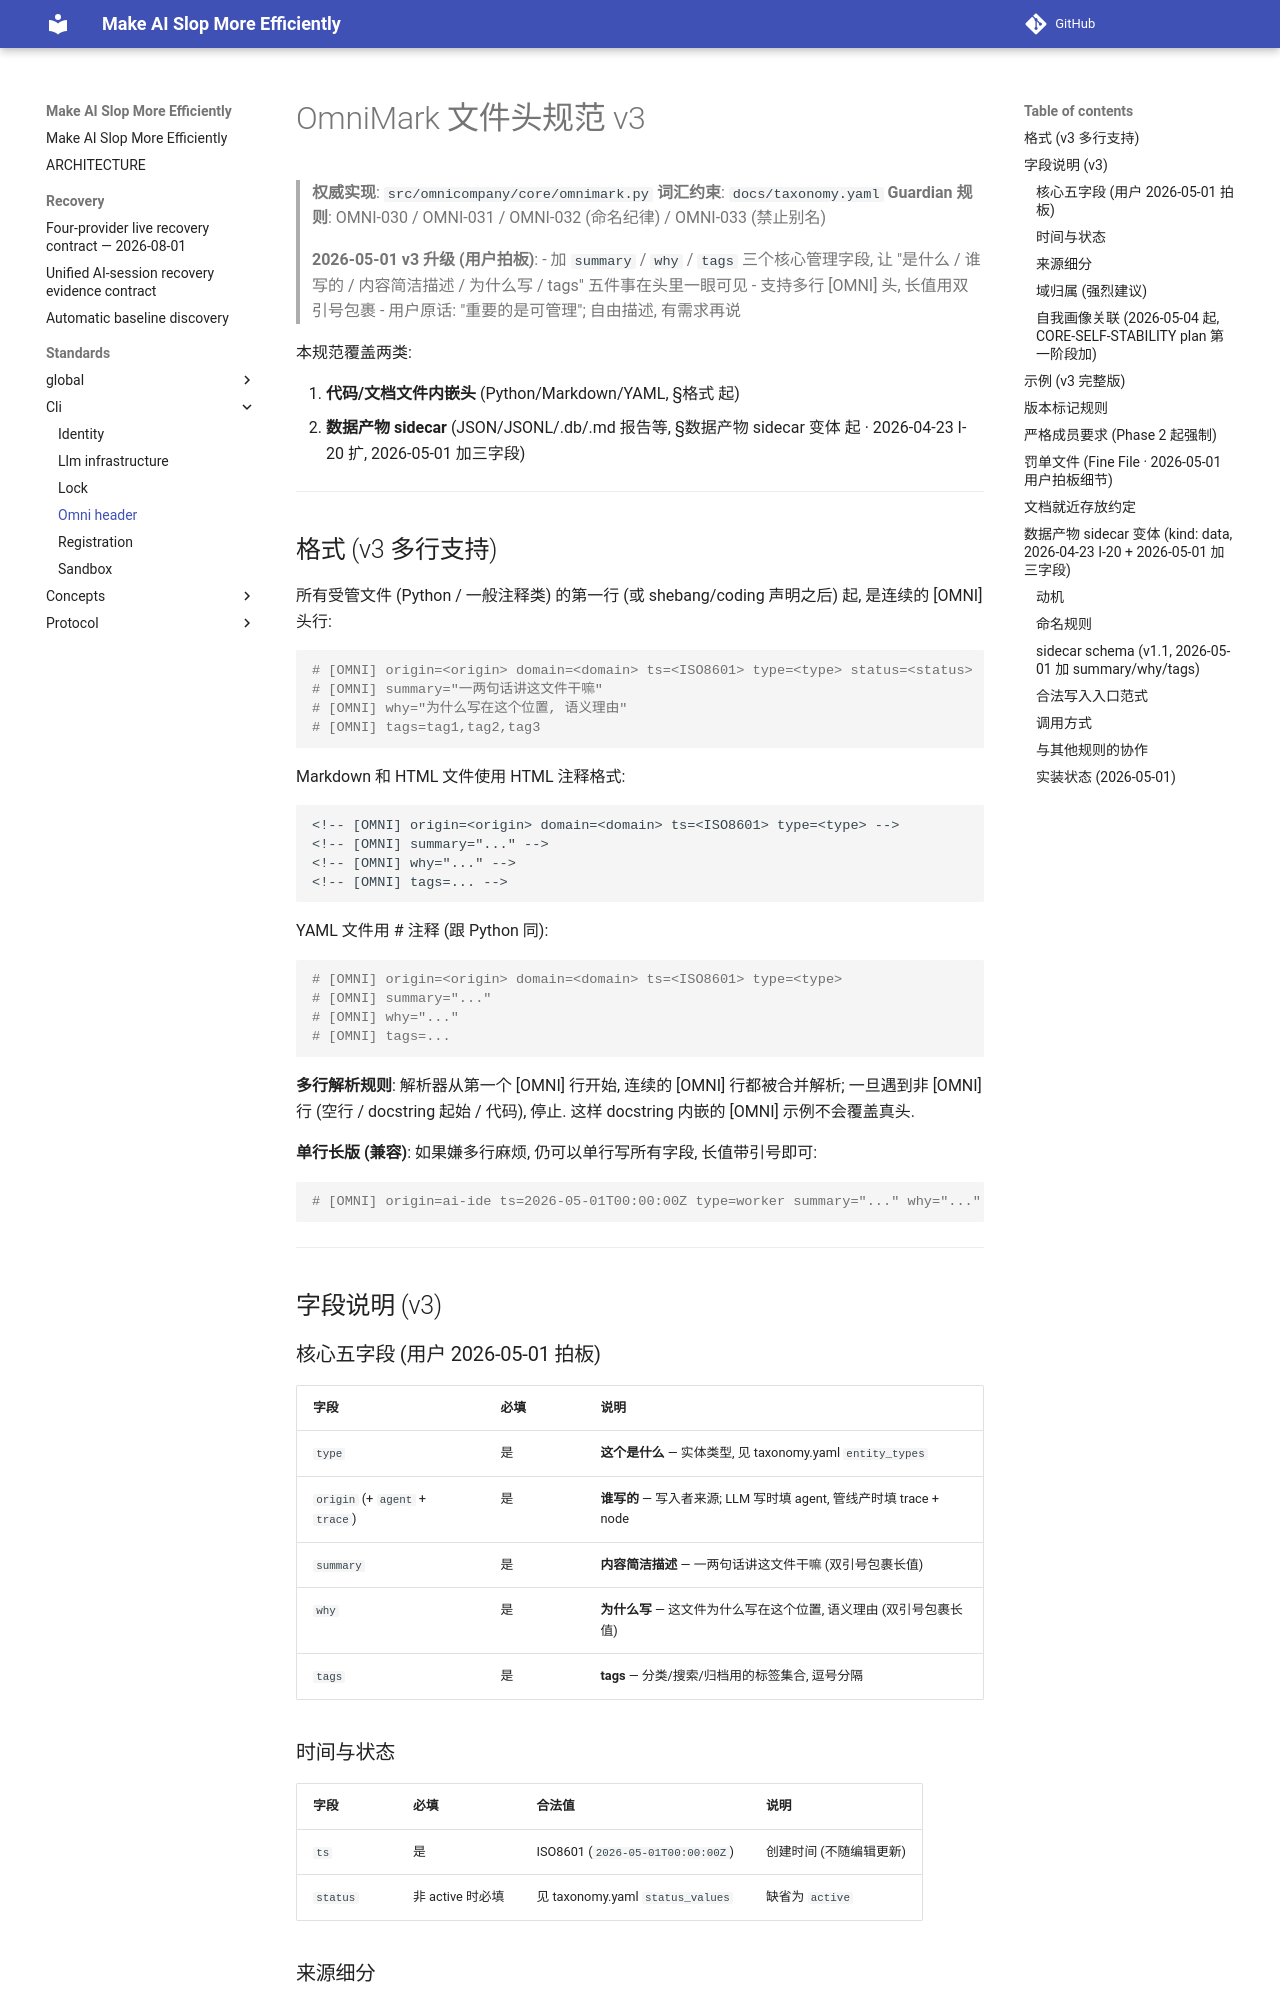

repository: ColorC/make-ai-slop-more-efficiently · page: standards/cli/omni-header/index.html · generator: mkdocs

<!-- [OMNI] origin=ai-ide domain=omnicompany/standards ts=2026-05-01T00:00:00Z type=doc status=active -->
<!-- [OMNI] summary="OmniMark 文件头规范权威文档, v3 加 summary/why/tags 三字段" -->
<!-- [OMNI] why="给所有受管文件提供统一的身份标记格式, 让出问题时能追溯到是谁/什么时候/为什么写的" -->
<!-- [OMNI] tags=omnimark,header,standard,registry,provenance -->
<!-- [OMNI] material_id="material:standards.omnimark_header.spec.md" -->

# OmniMark 文件头规范 v3

> **权威实现**: `src/omnicompany/core/omnimark.py`
> **词汇约束**: `docs/taxonomy.yaml`
> **Guardian 规则**: OMNI-030 / OMNI-031 / OMNI-032 (命名纪律) / OMNI-033 (禁止别名)
>
> **2026-05-01 v3 升级 (用户拍板)**:
> - 加 `summary` / `why` / `tags` 三个核心管理字段, 让 "是什么 / 谁写的 / 内容简洁描述 / 为什么写 / tags" 五件事在头里一眼可见
> - 支持多行 [OMNI] 头, 长值用双引号包裹
> - 用户原话: "重要的是可管理"; 自由描述, 有需求再说

本规范覆盖两类:

1. **代码/文档文件内嵌头** (Python/Markdown/YAML, §格式 起)
2. **数据产物 sidecar** (JSON/JSONL/.db/.md 报告等, §数据产物 sidecar 变体 起 · 2026-04-23 I-20 扩, 2026-05-01 加三字段)

---

## 格式 (v3 多行支持)

所有受管文件 (Python / 一般注释类) 的第一行 (或 shebang/coding 声明之后) 起, 是连续的 [OMNI] 头行:

```python
# [OMNI] origin=<origin> domain=<domain> ts=<ISO8601> type=<type> status=<status>
# [OMNI] summary="一两句话讲这文件干嘛"
# [OMNI] why="为什么写在这个位置, 语义理由"
# [OMNI] tags=tag1,tag2,tag3
```

Markdown 和 HTML 文件使用 HTML 注释格式:

```markdown
<!-- [OMNI] origin=<origin> domain=<domain> ts=<ISO8601> type=<type> -->
<!-- [OMNI] summary="..." -->
<!-- [OMNI] why="..." -->
<!-- [OMNI] tags=... -->
```

YAML 文件用 # 注释 (跟 Python 同):

```yaml
# [OMNI] origin=<origin> domain=<domain> ts=<ISO8601> type=<type>
# [OMNI] summary="..."
# [OMNI] why="..."
# [OMNI] tags=...
```

**多行解析规则**: 解析器从第一个 [OMNI] 行开始, 连续的 [OMNI] 行都被合并解析; 一旦遇到非 [OMNI] 行 (空行 / docstring 起始 / 代码), 停止. 这样 docstring 内嵌的 [OMNI] 示例不会覆盖真头.

**单行长版 (兼容)**: 如果嫌多行麻烦, 仍可以单行写所有字段, 长值带引号即可:

```python
# [OMNI] origin=ai-ide ts=2026-05-01T00:00:00Z type=worker summary="..." why="..." tags=a,b,c
```

---

## 字段说明 (v3)

### 核心五字段 (用户 2026-05-01 拍板)

| 字段 | 必填 | 说明 |
|---|---|---|
| `type` | 是 | **这个是什么** — 实体类型, 见 taxonomy.yaml `entity_types` |
| `origin` (+ `agent` + `trace`) | 是 | **谁写的** — 写入者来源; LLM 写时填 agent, 管线产时填 trace + node |
| `summary` | 是 | **内容简洁描述** — 一两句话讲这文件干嘛 (双引号包裹长值) |
| `why` | 是 | **为什么写** — 这文件为什么写在这个位置, 语义理由 (双引号包裹长值) |
| `tags` | 是 | **tags** — 分类/搜索/归档用的标签集合, 逗号分隔 |
